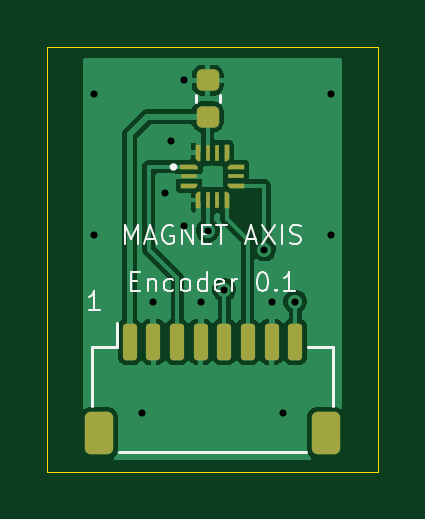
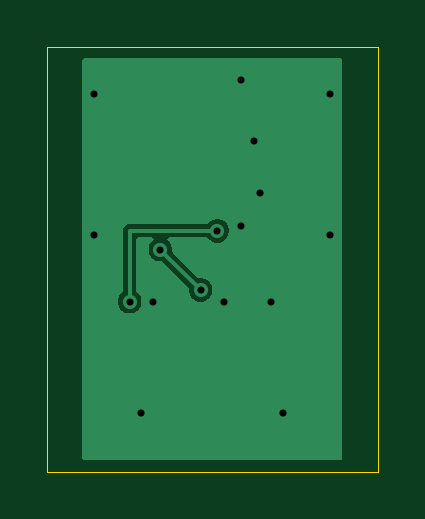
Circuit board: 11 layer files. Board 14.0 x 18.0 mm.
- bottom_copper: Encoder-B_Cu.gbl (5448 bytes)
- bottom_mask: Encoder-B_Mask.gbs (457 bytes)
- paste: Encoder-B_Paste.gbp (452 bytes)
- bottom_silk: Encoder-B_Silkscreen.gbo (467 bytes)
- outline: Encoder-Edge_Cuts.gm1 (674 bytes)
- top_copper: Encoder-F_Cu.gtl (28856 bytes)
- top_mask: Encoder-F_Mask.gts (4305 bytes)
- paste: Encoder-F_Paste.gtp (4300 bytes)
- top_silk: Encoder-F_Silkscreen.gto (12587 bytes)
- drill: Encoder-NPTH.drl (264 bytes)
- drill: Encoder-PTH.drl (521 bytes)

=== bottom_copper: Encoder-B_Cu.gbl ===
%TF.GenerationSoftware,KiCad,Pcbnew,10.0.6*%
%TF.CreationDate,2026-09-11T18:30:17+02:00*%
%TF.ProjectId,Encoder,456e636f-6465-4722-9e6b-696361645f70,rev?*%
%TF.SameCoordinates,Original*%
%TF.FileFunction,Copper,L2,Bot*%
%TF.FilePolarity,Positive*%
%FSLAX46Y46*%
G04 Gerber Fmt 4.6, Leading zero omitted, Abs format (unit mm)*
G04 Created by KiCad (PCBNEW 10.0.6) date 2026-09-11 18:30:17*
%MOMM*%
%LPD*%
G01*
G04 APERTURE LIST*
%TA.AperFunction,ViaPad*%
%ADD10C,0.600000*%
%TD*%
%TA.AperFunction,Conductor*%
%ADD11C,0.150000*%
%TD*%
G04 APERTURE END LIST*
D10*
%TO.N,GND*%
X54000000Y-65500000D03*
X56500000Y-60800000D03*
X60000000Y-65500000D03*
X62000000Y-58000000D03*
X55800000Y-51425000D03*
X52000000Y-58000000D03*
X55800000Y-57600000D03*
X62000000Y-52000000D03*
X55250000Y-54000000D03*
X54500000Y-60800000D03*
X52000000Y-52000000D03*
X55000000Y-56200000D03*
X59500000Y-60800000D03*
%TO.N,ENC_MISO_LOCAL*%
X60500000Y-60800000D03*
X56800000Y-57800000D03*
%TO.N,ENC_MOSI_LOCAL*%
X59200000Y-58600000D03*
X57500000Y-60300000D03*
%TD*%
%TO.N,ENC_MISO_LOCAL*%
D11*
X56800000Y-57800000D02*
X60500000Y-57800000D01*
X60500000Y-57800000D02*
X60500000Y-60800000D01*
%TO.N,ENC_MOSI_LOCAL*%
X59200000Y-58600000D02*
X57500000Y-60300000D01*
%TD*%
%TA.AperFunction,Conductor*%
%TO.N,GND*%
G36*
X62478326Y-50522174D02*
G01*
X62500000Y-50574500D01*
X62500000Y-67425500D01*
X62478326Y-67477826D01*
X62426000Y-67499500D01*
X51574000Y-67499500D01*
X51521674Y-67477826D01*
X51500000Y-67425500D01*
X51500000Y-57734105D01*
X56299500Y-57734105D01*
X56299500Y-57865894D01*
X56333606Y-57993181D01*
X56333607Y-57993184D01*
X56333608Y-57993186D01*
X56399500Y-58107314D01*
X56492686Y-58200500D01*
X56606814Y-58266392D01*
X56734105Y-58300499D01*
X56734106Y-58300500D01*
X56734108Y-58300500D01*
X56865894Y-58300500D01*
X56865894Y-58300499D01*
X56993186Y-58266392D01*
X57107314Y-58200500D01*
X57200500Y-58107314D01*
X57200503Y-58107309D01*
X57202702Y-58104445D01*
X57251755Y-58076132D01*
X57261405Y-58075500D01*
X58838034Y-58075500D01*
X58890360Y-58097174D01*
X58912034Y-58149500D01*
X58890360Y-58201826D01*
X58799500Y-58292685D01*
X58733610Y-58406809D01*
X58733606Y-58406818D01*
X58699500Y-58534105D01*
X58699500Y-58665895D01*
X58699971Y-58669476D01*
X58685306Y-58724182D01*
X58678929Y-58731453D01*
X57631454Y-59778929D01*
X57579128Y-59800603D01*
X57569478Y-59799971D01*
X57565897Y-59799500D01*
X57565892Y-59799500D01*
X57434108Y-59799500D01*
X57434106Y-59799500D01*
X57306818Y-59833606D01*
X57306809Y-59833610D01*
X57192685Y-59899500D01*
X57099500Y-59992685D01*
X57033610Y-60106809D01*
X57033606Y-60106818D01*
X56999500Y-60234105D01*
X56999500Y-60365894D01*
X57033606Y-60493181D01*
X57033607Y-60493184D01*
X57033608Y-60493186D01*
X57099500Y-60607314D01*
X57192686Y-60700500D01*
X57306814Y-60766392D01*
X57434105Y-60800499D01*
X57434106Y-60800500D01*
X57434108Y-60800500D01*
X57565894Y-60800500D01*
X57565894Y-60800499D01*
X57693186Y-60766392D01*
X57807314Y-60700500D01*
X57900500Y-60607314D01*
X57966392Y-60493186D01*
X58000499Y-60365894D01*
X58000500Y-60365894D01*
X58000500Y-60234103D01*
X58000029Y-60230525D01*
X58014689Y-60175819D01*
X58021062Y-60168551D01*
X59068546Y-59121068D01*
X59120871Y-59099395D01*
X59130537Y-59100029D01*
X59134104Y-59100498D01*
X59134108Y-59100500D01*
X59134112Y-59100500D01*
X59265894Y-59100500D01*
X59265894Y-59100499D01*
X59393186Y-59066392D01*
X59507314Y-59000500D01*
X59600500Y-58907314D01*
X59666392Y-58793186D01*
X59700499Y-58665894D01*
X59700500Y-58665894D01*
X59700500Y-58534106D01*
X59700499Y-58534105D01*
X59666393Y-58406818D01*
X59666392Y-58406814D01*
X59600500Y-58292686D01*
X59509640Y-58201826D01*
X59487966Y-58149500D01*
X59509640Y-58097174D01*
X59561966Y-58075500D01*
X60150500Y-58075500D01*
X60202826Y-58097174D01*
X60224500Y-58149500D01*
X60224500Y-60338594D01*
X60202826Y-60390920D01*
X60195561Y-60397293D01*
X60192690Y-60399496D01*
X60099500Y-60492685D01*
X60033610Y-60606809D01*
X60033606Y-60606818D01*
X59999500Y-60734105D01*
X59999500Y-60865894D01*
X60033606Y-60993181D01*
X60033607Y-60993184D01*
X60033608Y-60993186D01*
X60099500Y-61107314D01*
X60192686Y-61200500D01*
X60306814Y-61266392D01*
X60434105Y-61300499D01*
X60434106Y-61300500D01*
X60434108Y-61300500D01*
X60565894Y-61300500D01*
X60565894Y-61300499D01*
X60693186Y-61266392D01*
X60807314Y-61200500D01*
X60900500Y-61107314D01*
X60966392Y-60993186D01*
X61000499Y-60865894D01*
X61000500Y-60865894D01*
X61000500Y-60734106D01*
X61000499Y-60734105D01*
X60991494Y-60700499D01*
X60966392Y-60606814D01*
X60900500Y-60492686D01*
X60807314Y-60399500D01*
X60807311Y-60399498D01*
X60807309Y-60399496D01*
X60804439Y-60397293D01*
X60776131Y-60348238D01*
X60775500Y-60338594D01*
X60775500Y-57745200D01*
X60733557Y-57643943D01*
X60733557Y-57643942D01*
X60656058Y-57566443D01*
X60554800Y-57524500D01*
X60554799Y-57524500D01*
X57261405Y-57524500D01*
X57209079Y-57502826D01*
X57202702Y-57495555D01*
X57200503Y-57492690D01*
X57200501Y-57492688D01*
X57200500Y-57492686D01*
X57107314Y-57399500D01*
X56993190Y-57333610D01*
X56993181Y-57333606D01*
X56865894Y-57299500D01*
X56865892Y-57299500D01*
X56734108Y-57299500D01*
X56734106Y-57299500D01*
X56606818Y-57333606D01*
X56606809Y-57333610D01*
X56492685Y-57399500D01*
X56399500Y-57492685D01*
X56333610Y-57606809D01*
X56333606Y-57606818D01*
X56299500Y-57734105D01*
X51500000Y-57734105D01*
X51500000Y-50574500D01*
X51521674Y-50522174D01*
X51574000Y-50500500D01*
X62426000Y-50500500D01*
X62478326Y-50522174D01*
G37*
%TD.AperFunction*%
%TD*%
M02*

=== bottom_mask: Encoder-B_Mask.gbs ===
%TF.GenerationSoftware,KiCad,Pcbnew,10.0.6*%
%TF.CreationDate,2026-09-11T18:30:17+02:00*%
%TF.ProjectId,Encoder,456e636f-6465-4722-9e6b-696361645f70,rev?*%
%TF.SameCoordinates,Original*%
%TF.FileFunction,Soldermask,Bot*%
%TF.FilePolarity,Negative*%
%FSLAX46Y46*%
G04 Gerber Fmt 4.6, Leading zero omitted, Abs format (unit mm)*
G04 Created by KiCad (PCBNEW 10.0.6) date 2026-09-11 18:30:17*
%MOMM*%
%LPD*%
G01*
G04 APERTURE LIST*
G04 APERTURE END LIST*
M02*

=== paste: Encoder-B_Paste.gbp ===
%TF.GenerationSoftware,KiCad,Pcbnew,10.0.6*%
%TF.CreationDate,2026-09-11T18:30:17+02:00*%
%TF.ProjectId,Encoder,456e636f-6465-4722-9e6b-696361645f70,rev?*%
%TF.SameCoordinates,Original*%
%TF.FileFunction,Paste,Bot*%
%TF.FilePolarity,Positive*%
%FSLAX46Y46*%
G04 Gerber Fmt 4.6, Leading zero omitted, Abs format (unit mm)*
G04 Created by KiCad (PCBNEW 10.0.6) date 2026-09-11 18:30:17*
%MOMM*%
%LPD*%
G01*
G04 APERTURE LIST*
G04 APERTURE END LIST*
M02*

=== bottom_silk: Encoder-B_Silkscreen.gbo ===
%TF.GenerationSoftware,KiCad,Pcbnew,10.0.6*%
%TF.CreationDate,2026-09-11T18:30:17+02:00*%
%TF.ProjectId,Encoder,456e636f-6465-4722-9e6b-696361645f70,rev?*%
%TF.SameCoordinates,Original*%
%TF.FileFunction,Legend,Bot*%
%TF.FilePolarity,Positive*%
%FSLAX46Y46*%
G04 Gerber Fmt 4.6, Leading zero omitted, Abs format (unit mm)*
G04 Created by KiCad (PCBNEW 10.0.6) date 2026-09-11 18:30:17*
%MOMM*%
%LPD*%
G01*
G04 APERTURE LIST*
G04 APERTURE END LIST*
%LPC*%
%LPD*%
M02*

=== outline: Encoder-Edge_Cuts.gm1 ===
%TF.GenerationSoftware,KiCad,Pcbnew,10.0.6*%
%TF.CreationDate,2026-09-11T18:30:17+02:00*%
%TF.ProjectId,Encoder,456e636f-6465-4722-9e6b-696361645f70,rev?*%
%TF.SameCoordinates,Original*%
%TF.FileFunction,Profile,NP*%
%FSLAX46Y46*%
G04 Gerber Fmt 4.6, Leading zero omitted, Abs format (unit mm)*
G04 Created by KiCad (PCBNEW 10.0.6) date 2026-09-11 18:30:17*
%MOMM*%
%LPD*%
G01*
G04 APERTURE LIST*
%TA.AperFunction,Profile*%
%ADD10C,0.050000*%
%TD*%
G04 APERTURE END LIST*
D10*
X50000000Y-50000000D02*
X64000000Y-50000000D01*
X50000000Y-68000000D02*
X50000000Y-50000000D01*
X64000000Y-50000000D02*
X64000000Y-68000000D01*
X64000000Y-68000000D02*
X50000000Y-68000000D01*
M02*

=== top_copper: Encoder-F_Cu.gtl (28856 bytes, source omitted) ===
=== top_mask: Encoder-F_Mask.gts (4305 bytes, source withheld) ===
=== paste: Encoder-F_Paste.gtp (4300 bytes, source withheld) ===
=== top_silk: Encoder-F_Silkscreen.gto (12587 bytes, source omitted) ===
=== drill: Encoder-NPTH.drl ===
M48
; DRILL file KiCad 10.0.6 date 2026-09-11T18:30:18
; FORMAT={-:-/ absolute / metric / decimal}
; #@! TF.CreationDate,2026-09-11T18:30:18+02:00
; #@! TF.GenerationSoftware,Kicad,Pcbnew,10.0.6
; #@! TF.FileFunction,NonPlated,1,2,NPTH
FMAT,2
METRIC
%
G90
G05
M30

=== drill: Encoder-PTH.drl ===
M48
; DRILL file KiCad 10.0.6 date 2026-09-11T18:30:18
; FORMAT={-:-/ absolute / metric / decimal}
; #@! TF.CreationDate,2026-09-11T18:30:18+02:00
; #@! TF.GenerationSoftware,Kicad,Pcbnew,10.0.6
; #@! TF.FileFunction,Plated,1,2,PTH
FMAT,2
METRIC
; #@! TA.AperFunction,Plated,PTH,ViaDrill
T1C0.300
%
G90
G05
T1
X52.0Y-52.0
X52.0Y-58.0
X54.0Y-65.5
X54.5Y-60.8
X55.0Y-56.2
X55.25Y-54.0
X55.8Y-51.425
X55.8Y-57.6
X56.5Y-60.8
X56.8Y-57.8
X57.5Y-60.3
X59.2Y-58.6
X59.5Y-60.8
X60.0Y-65.5
X60.5Y-60.8
X62.0Y-52.0
X62.0Y-58.0
M30
